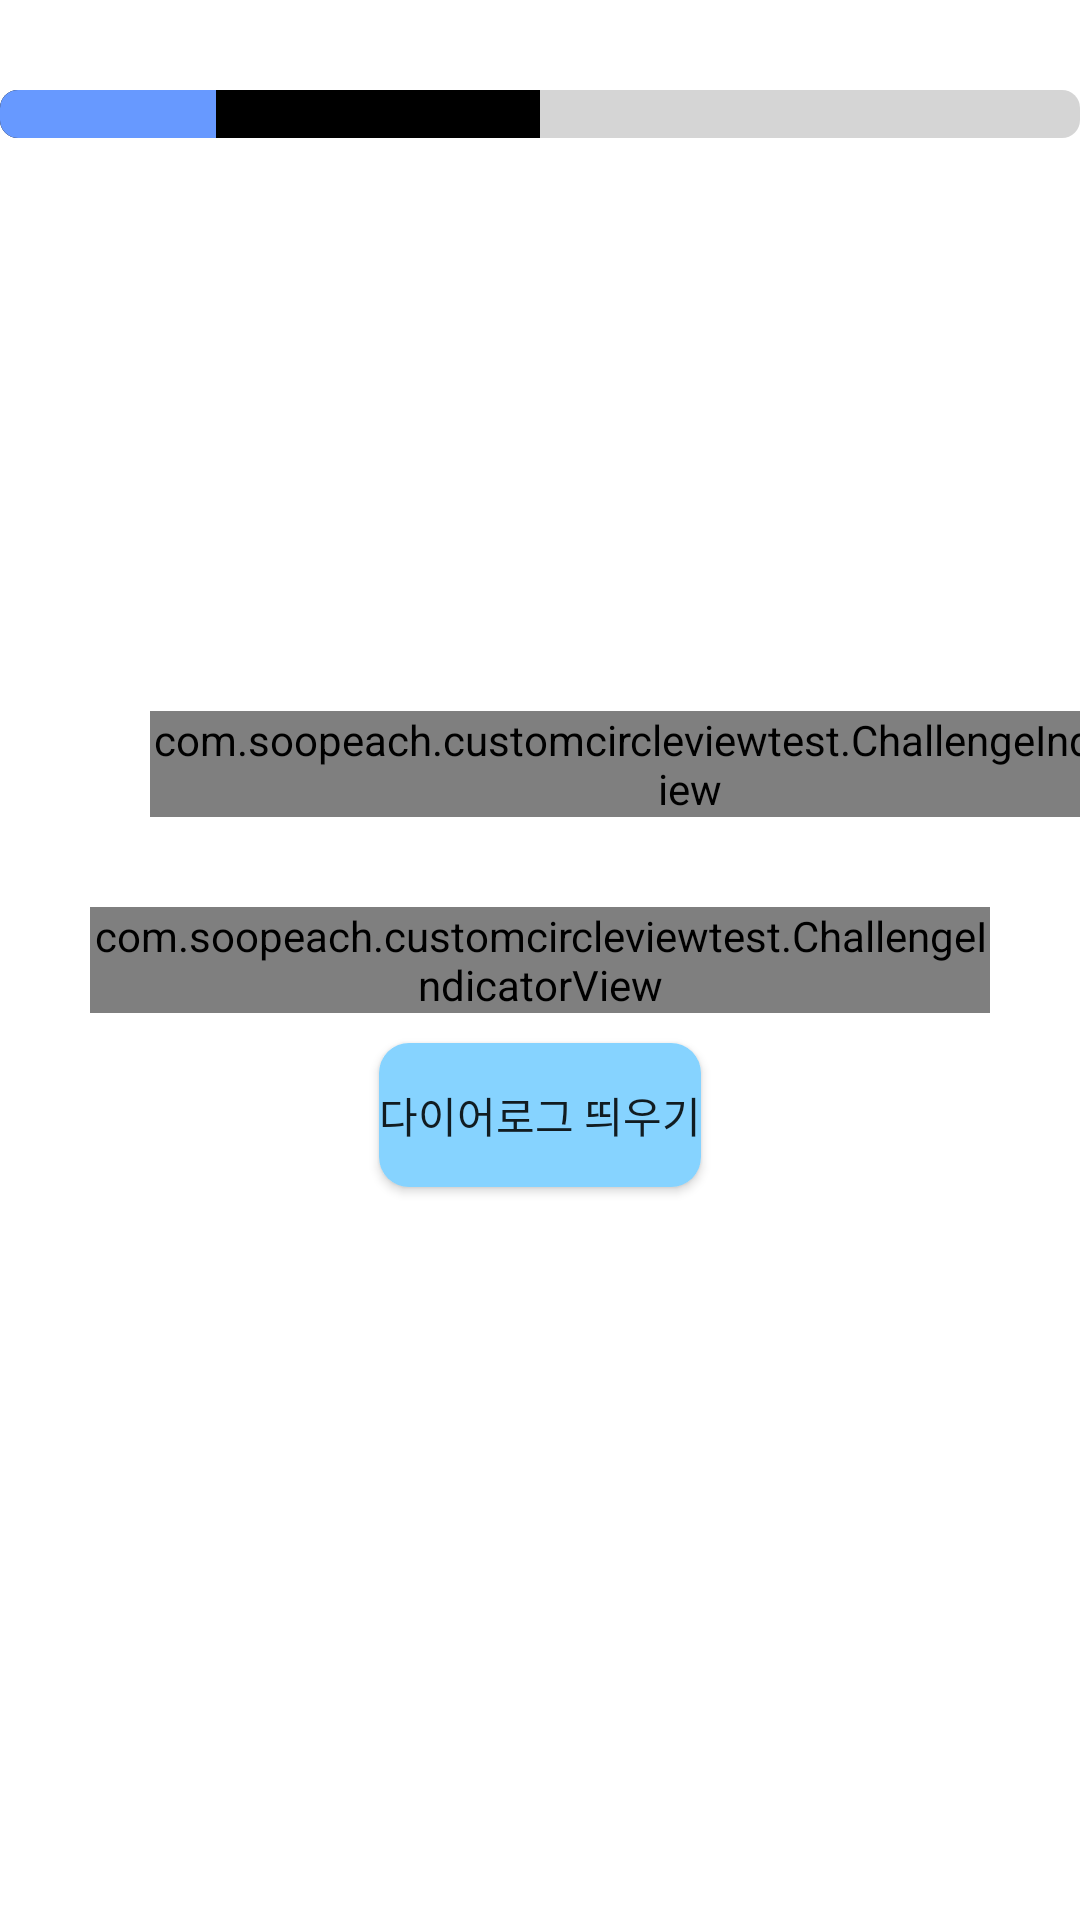

Layout XML and referenced resources for this Android screen:
<!-- AndroidManifest.xml: application theme Theme.CustomCircleViewTest -->
<!-- res/layout/activity_main.xml -->
<?xml version="1.0" encoding="utf-8"?>
<androidx.constraintlayout.widget.ConstraintLayout xmlns:android="http://schemas.android.com/apk/res/android"
    xmlns:app="http://schemas.android.com/apk/res-auto"
    xmlns:tools="http://schemas.android.com/tools"
    android:layout_width="match_parent"
    android:layout_height="match_parent"
    tools:context=".MainActivity">

    <com.soopeach.customcircleviewtest.ChallengeIndicatorView
        android:id="@+id/challenge_progress_indicator"
        android:layout_width="0dp"
        android:layout_height="wrap_content"
        android:layout_marginHorizontal="30dp"
        app:layout_constraintBottom_toBottomOf="parent"
        app:layout_constraintEnd_toEndOf="parent"
        app:layout_constraintStart_toStartOf="parent"
        app:layout_constraintTop_toTopOf="parent" />

    <ProgressBar
        android:layout_width="0dp"
        android:layout_height="wrap_content"
        style="@style/Widget.AppCompat.ProgressBar.Horizontal"
        app:layout_constraintStart_toStartOf="parent"
        app:layout_constraintEnd_toEndOf="parent"
        app:layout_constraintTop_toTopOf="parent"
        android:progressDrawable="@drawable/custom_seek_bar"
        android:secondaryProgress="50"
        android:progress="20"
        android:layout_marginTop="30dp"/>

    <com.soopeach.customcircleviewtest.ChallengeIndicatorView
        android:id="@+id/second"
        android:layout_width="wrap_content"
        android:layout_height="wrap_content"
        android:layout_marginStart="100dp"
        app:layout_constraintEnd_toEndOf="parent"
        app:layout_constraintStart_toStartOf="parent"
        app:layout_constraintBottom_toTopOf="@id/challenge_progress_indicator"
        android:layout_marginBottom="30dp"/>

    <androidx.appcompat.widget.AppCompatButton
        android:id="@+id/create_dialog_button"
        android:text="다이어로그 띄우기"
        android:layout_width="wrap_content"
        android:layout_height="wrap_content"
        android:background="@drawable/challenge_dialog_continue_button"
        app:layout_constraintStart_toStartOf="parent"
        app:layout_constraintEnd_toEndOf="parent"
        android:layout_marginTop="10dp"
        app:layout_constraintTop_toBottomOf="@id/challenge_progress_indicator"/>

</androidx.constraintlayout.widget.ConstraintLayout>
<!-- resources referenced by this layout -->
<resources>
  <!-- drawable challenge_dialog_continue_button (drawable) -->
  <?xml version="1.0" encoding="utf-8"?>
  <selector xmlns:android="http://schemas.android.com/apk/res/android">
  
      
      <item android:state_pressed="true">
          <shape android:shape="rectangle" android:padding = "10dp">
              <solid android:color="#86D3FF" />
              <corners android:radius="10dp"/>
          </shape>
      </item>
  
      
      <item android:state_pressed="false">
          <shape android:shape="rectangle" android:padding = "10dp">
              <solid android:color="#86D3FF" />
              <corners android:radius="10dp"/>
          </shape>
      </item>
  
  </selector>
  <!-- drawable custom_seek_bar (drawable) -->
  <?xml version="1.0" encoding="utf-8"?>
  <layer-list xmlns:android="http://schemas.android.com/apk/res/android">
      <item android:id="@android:id/background">
          <shape>
              <corners android:radius="6dp" />
              <solid android:color="#D5D5D5" />
          </shape>
      </item>
      <item android:id="@android:id/secondaryProgress">
          <clip>
              <shape>
                  <corners android:radius="6dp" />
                  <solid android:color="@color/black" />
              </shape>
          </clip>
      </item>
      <item android:id="@android:id/progress">
          <clip>
              <shape>
                  <corners android:radius="6dp" />
                  <solid android:color="#6799FF" />
              </shape>
          </clip>
      </item>
  </layer-list>
  <style name="Theme.CustomCircleViewTest" parent="Theme.MaterialComponents.DayNight.DarkActionBar">
          
          <item name="colorPrimary">@color/purple_500</item>
          <item name="colorPrimaryVariant">@color/purple_700</item>
          <item name="colorOnPrimary">@color/white</item>
          
          <item name="colorSecondary">@color/teal_200</item>
          <item name="colorSecondaryVariant">@color/teal_700</item>
          <item name="colorOnSecondary">@color/black</item>
          
          <item name="android:statusBarColor">?attr/colorPrimaryVariant</item>
          
      </style>
  <color name="black">#FF000000</color>
  <color name="purple_500">#FF6200EE</color>
  <color name="purple_700">#FF3700B3</color>
  <color name="white">#FFFFFFFF</color>
  <color name="teal_200">#FF03DAC5</color>
  <color name="teal_700">#FF018786</color>
</resources>
